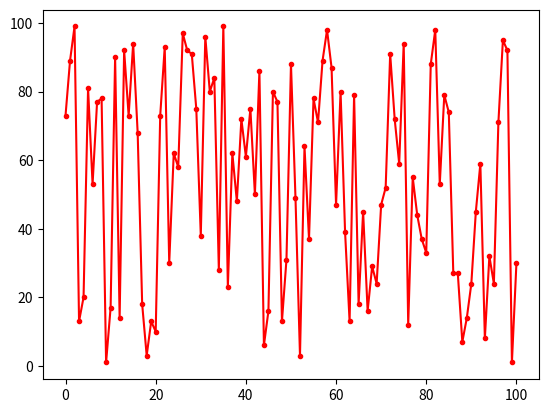

The matplotlib source for this figure:
import random
import matplotlib.pyplot as plt

figure = plt.figure()
axes = figure.add_subplot(111)
x = [n for n in range(101)]
y1 = []
y2 = []
for i in range(101):
    y1.append(random.randint(0, 100))
    y2.append(random.randint(0, 100))
axes.plot(x, y1, color='r', marker='.')
# axes.bar()
plt.show()